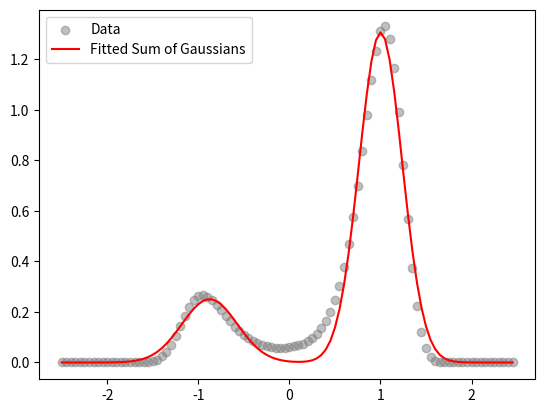
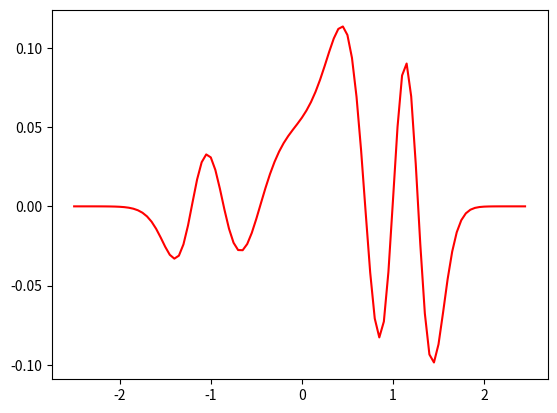

Write Python code to recreate these figures, in order.
#run simulation and save data

import numpy as np
import scipy
from scipy.optimize import curve_fit
from matplotlib import pyplot as plt
from tqdm import tqdm


#simulation parameters
dx = 0.05  # descretization parameters smaller = more accurate but longer compute time      
dt = 0.01  # ^^
Omega = 0.05
D = 0.11# set to optimal value 1/(4*np.log(np.sqrt(2)/(np.pi*Omega))) by default
A = 0.13      


x_min, x_max = -2.5, 2.5  
t_max = 300 #simulation length


def potential(t, x):
    return -(x**2)/2 + (x**4)/4 - np.outer(A*np.sin(Omega*t),x)

def evolution_step(p, x, t, A, Omega, drift_coeff, diff_coeff):

    p_new = np.copy(p)
    drift = (x - x**3 + A*np.sin(Omega * t)) * p

    drift_term = -drift_coeff * (np.roll(drift, -1) - np.roll(drift, 1))
    diffusion_term = diff_coeff * (np.roll(p, -1) - 2 * p + np.roll(p, 1))

    p_new += drift_term + diffusion_term
    p_new = np.maximum(p_new, 0)  
    p_new /= np.sum(p_new)*dx

    return p_new

def simulate(x_min, x_max, t_max, dx, A, Omega, D, dt):
    
    x = np.arange(x_min, x_max, dx)
    t = np.arange(0, t_max, dt)
    Nx = len(x)
    Nt = len(t) 
    

    p = np.zeros(Nx)
    p[int(3*Nx/4)] = 1.0 / dx  

    diff_coeff = D * dt / dx**2
    
    drift_coeff = dt / (2 * dx)
    p_arr = []

    for i in tqdm(range(Nt), desc="Processing"):
        p_arr.append(p)
        p = evolution_step(p, x, t[i], A, Omega, drift_coeff, diff_coeff)
    
    p_arr = np.array(p_arr)
    return x, t, p_arr

x, t, p_arr = simulate(x_min, x_max, t_max, dx, A, Omega, D, dt)
p_arr_slice = p_arr[-1] 

def two_gaussians(x, A1, mu1, sigma1, A2, mu2, sigma2):
    g1 = A1 * np.exp(-((x - mu1) ** 2) / (2 * sigma1 ** 2))
    g2 = A2 * np.exp(-((x - mu2) ** 2) / (2 * sigma2 ** 2))
    return g1 + g2

initial_guess = [ 1.30627554, 1.00201903, 0.23655985, 0.25047879, -0.87585937, 0.3040868 ]

params, covariance = curve_fit(two_gaussians, x, p_arr_slice, p0=initial_guess)

A1_fit, mu1_fit, sigma1_fit, A2_fit, mu2_fit, sigma2_fit = params

y_fit = two_gaussians(x, *params)
print(params)
plt.scatter(x, p_arr_slice, label="Data", color='gray', alpha=0.5)
plt.plot(x, y_fit, label="Fitted Sum of Gaussians", color='red')
plt.legend()
plt.show()
plt.plot(x, p_arr_slice-y_fit, label="Fitted Sum of Gaussians", color='red')
plt.show()
    
